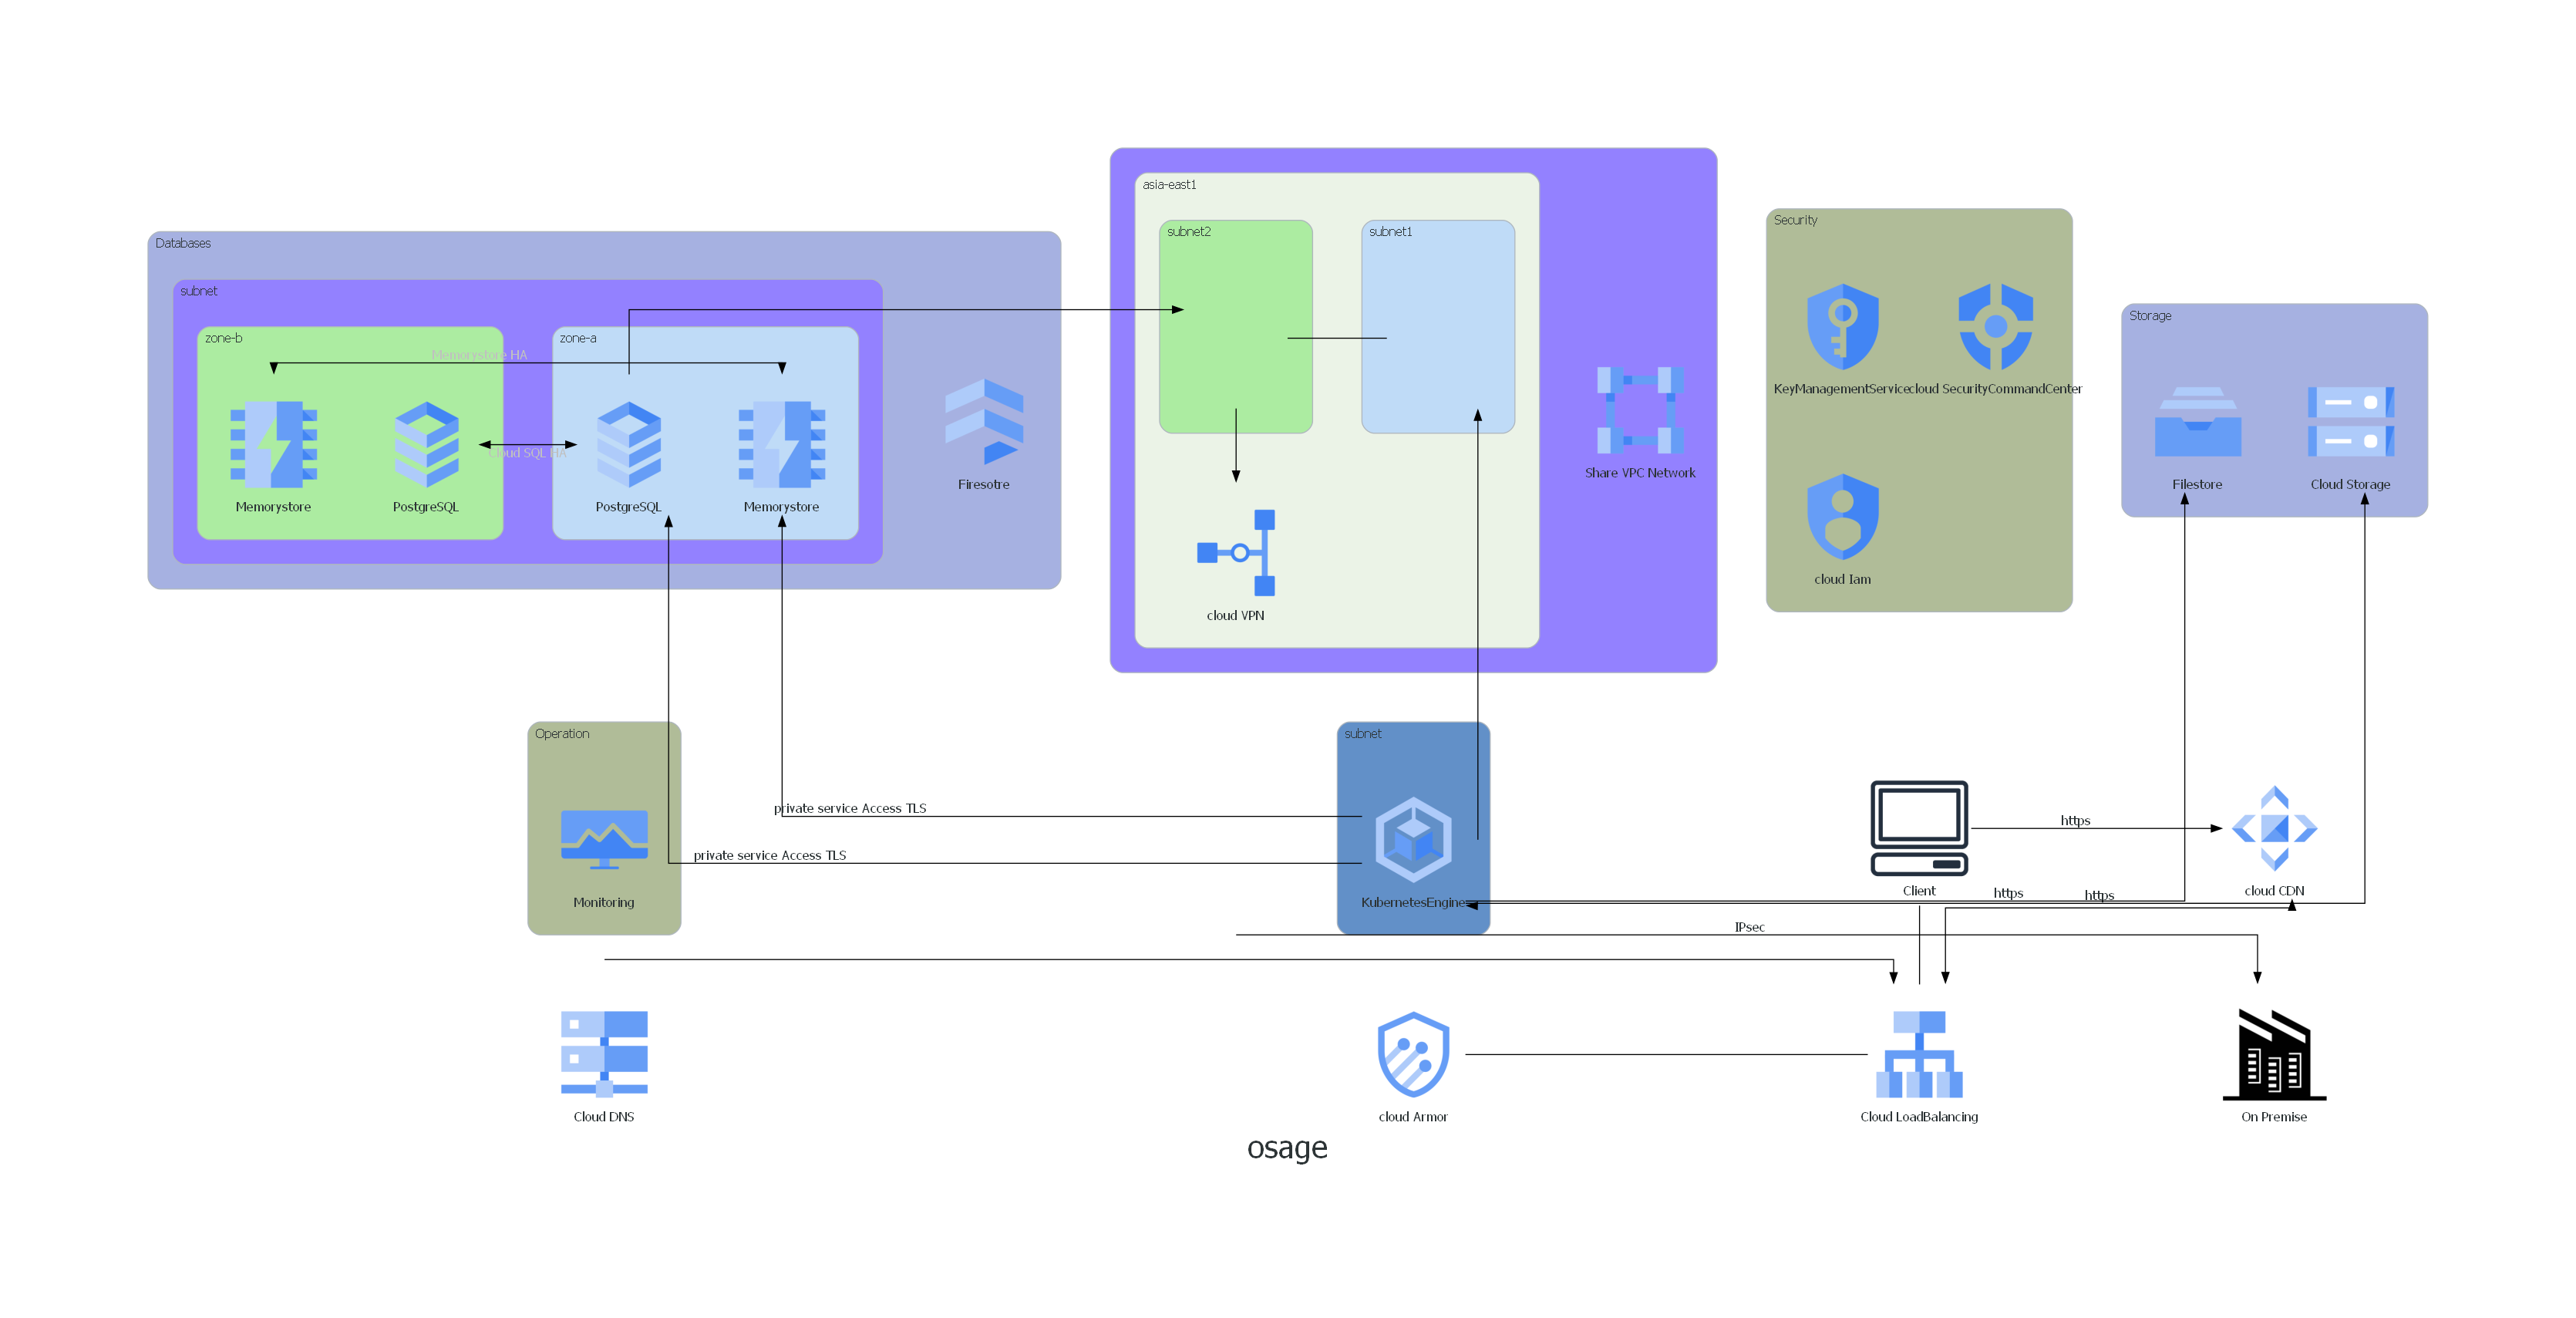

Here is the Python script that generated this plot:
from diagrams import Cluster, Diagram, Edge
from diagrams.onprem.client import Client
from diagrams.gcp.network import CDN, DNS, LoadBalancing, Armor, VPC, VPN
from diagrams.gcp.compute import KubernetesEngine
from diagrams.gcp.storage import Filestore, Storage
from diagrams.gcp.database import Firestore, SQL, Memorystore
from diagrams.gcp.security import Iam, KeyManagementService, SecurityCommandCenter
from diagrams.gcp.operations import Monitoring
from diagrams.generic.blank import Blank
from diagrams.generic.place import Datacenter
graph_attr = {
    "fontsize": "30",
    "layout": "osage",
    "pack": "48",
}
compute_attr = {
    "bgcolor": "#6290C8",
}
vpc_attr = {
    "bgcolor": "#9381FF",
}
white_attr = {
    "bgcolor": "white",
}
blue_attr = {
    "bgcolor": "#BFDBF7",
}
lightgreen_attr = {
    "bgcolor": "#ACECA1",
}
green_attr = {
    "bgcolor": "#9381FF",
}
blue2_attr = {
    "bgcolor": "#A6B1E1",
}
green2_attr = {
    "bgcolor": "#B0BC98",
}
white_attr = {
    "height": "0.5",
}
cluster_attr = {
    "penwidth": "3",
}
with Diagram("osage", show=False, graph_attr=graph_attr, direction="TB"):
    client = Client("Client")
    cdn = CDN("cloud CDN")
    dns = DNS("Cloud DNS")
    armor = Armor("cloud Armor")
    loadBalancing = LoadBalancing("Cloud LoadBalancing")
    with Cluster("", direction="LR", graph_attr=vpc_attr):
        VPC("Share VPC Network")
        with Cluster("asia-east1", graph_attr=white_attr):
            with Cluster("subnet1", graph_attr=blue_attr):
                asia_cluster1 = Blank()
            with Cluster("subnet2", graph_attr=lightgreen_attr):
                asia_cluster2 = Blank()
            vpn = VPN("cloud VPN")

    with Cluster("subnet", graph_attr=compute_attr):
        GKE = KubernetesEngine("KubernetesEngine")

    with Cluster("Storage", graph_attr=blue2_attr):
        storage = Storage("Cloud Storage")
        filestore = Filestore("Filestore")

    with Cluster("Databases", graph_attr=blue2_attr):
        firestore = Firestore("Firesotre")
        with Cluster("subnet", graph_attr=green_attr):
            with Cluster("zone-a", graph_attr=blue_attr):
                memorystore1 = Memorystore("Memorystore")
                sql1 = SQL("PostgreSQL")
            with Cluster("zone-b", graph_attr=lightgreen_attr):
                sql2 = SQL("PostgreSQL")
                memorystore2 = Memorystore("Memorystore")

    with Cluster("Operation", graph_attr=green2_attr):
        monitoring = Monitoring("Monitoring")

    with Cluster("Security", graph_attr=green2_attr):
        iam = Iam("cloud Iam")
        keyManagementService = KeyManagementService("KeyManagementService")
        securityCommandCenter = SecurityCommandCenter(
            "cloud SecurityCommandCenter")

    datacenter = Datacenter("On Premise")
    client >> Edge(label="https", color="black") >> cdn
    cdn >> Edge(color="black") << loadBalancing
    dns >> Edge(color="black") >> loadBalancing
    loadBalancing - Edge(color="black") - armor
    loadBalancing >> Edge(color="black") >> GKE
    GKE >> Edge(label="https", color="black") >> storage
    GKE >> Edge(label="https", color="black") >> filestore
    GKE >> Edge(label="private service Access TLS", color="black") >> sql1
    GKE >> Edge(label="private service Access TLS",
                color="black") >> memorystore1
    sql1 >> Edge(color="black", label="Cloud SQL HA",
                 fontcolor="silver") << sql2
    memorystore1 >> Edge(color="black", label="Memorystore HA",
                         fontcolor="silver") << memorystore2
    GKE >> Edge(color="black") >> asia_cluster1
    sql1 >> Edge(color="black") >> asia_cluster2
    asia_cluster1 - Edge(color="black") - asia_cluster2
    asia_cluster2 >> Edge(color="black") >> vpn
    vpn >> Edge(color="black", label="IPsec") >> datacenter
